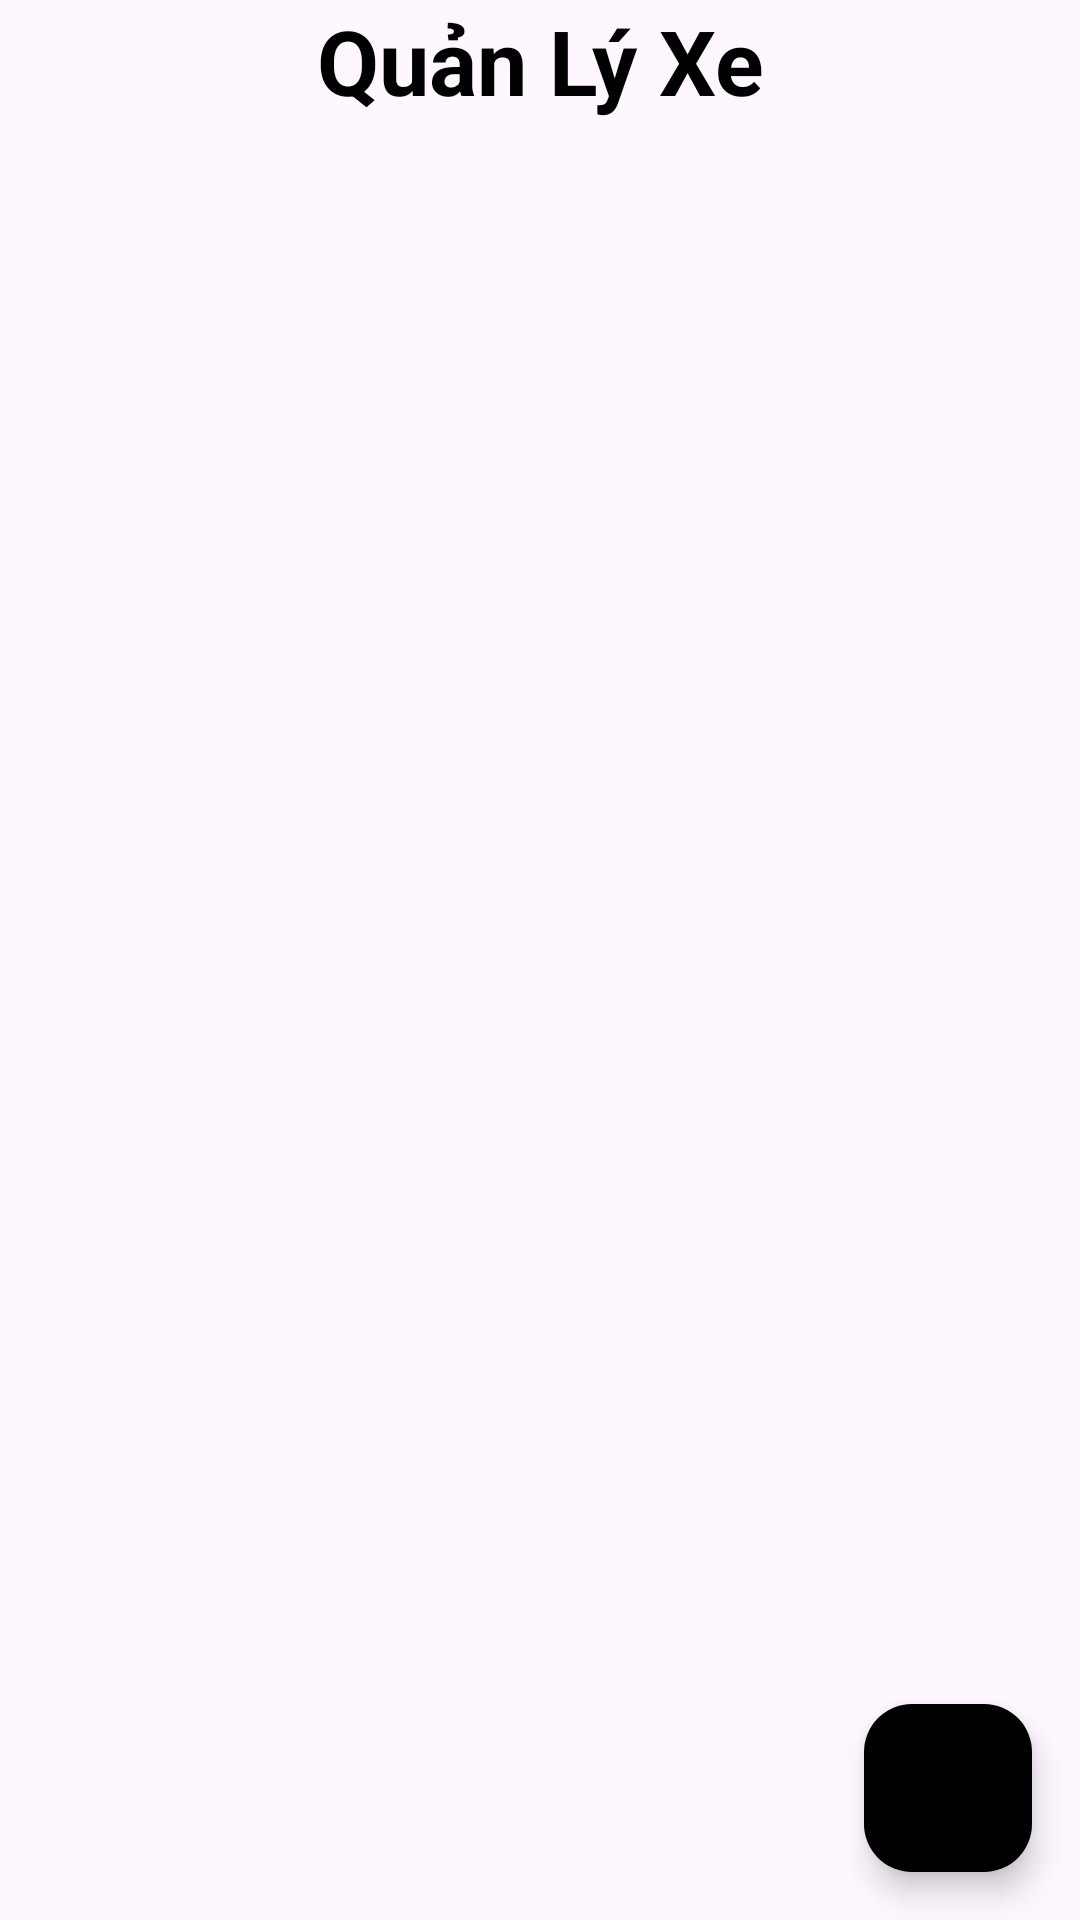

Write the Android layout XML for this screen, with the resource values it uses.
<!-- AndroidManifest.xml: application theme Theme.Dangchph33497_Assignment1_AND103 -->
<!-- res/layout/activity_main.xml -->
<?xml version="1.0" encoding="utf-8"?>
<LinearLayout xmlns:android="http://schemas.android.com/apk/res/android"
    xmlns:app="http://schemas.android.com/apk/res-auto"
    xmlns:tools="http://schemas.android.com/tools"
    android:id="@+id/main"
    tools:ignore="HardcodedText,ContentDescription"
    android:layout_width="match_parent"
    android:layout_height="match_parent"
    android:orientation="vertical"
    tools:context=".MainActivity">

    <TextView
        android:layout_width="wrap_content"
        android:layout_height="wrap_content"
        android:textSize="30sp"
        android:gravity="center"
        android:layout_gravity="center"
        android:text="Quản Lý Xe"
        android:textStyle="bold"
        android:textColor="@color/black"/>
    <androidx.recyclerview.widget.RecyclerView
        android:id="@+id/listviewMain"
        android:layout_width="match_parent"
        android:layout_height="0dp"
        android:layout_weight="1" />
    <com.google.android.material.floatingactionbutton.FloatingActionButton
        android:id="@+id/fab"
        android:layout_width="wrap_content"
        android:layout_height="wrap_content"
        android:layout_gravity="end|bottom"
        android:layout_margin="16dp"
        android:backgroundTint="@color/blue"
        android:src="@drawable/baseline_add_24"
      />

</LinearLayout>
<!-- resources referenced by this layout -->
<resources>
  <style name="Theme.Dangchph33497_Assignment1_AND103" parent="Base.Theme.Dangchph33497_Assignment1_AND103" />
  <style name="Base.Theme.Dangchph33497_Assignment1_AND103" parent="Theme.Material3.DayNight.NoActionBar">
          
          
      </style>
  <!-- not gathered from this repository: default colours our renderer supplied (Android Studio template values) -->
  <color name="black">#FF000000</color>
</resources>
